Image classification data set "images" (rchllllll/cp5105-capstone-proj on GitHub). Class labels (14): book, bottle, bottle variant 2, bottle variant 3, bowl, charger, clock, container, container variant 2, hard disk, mouse, mouse variant 2, spread, stand.

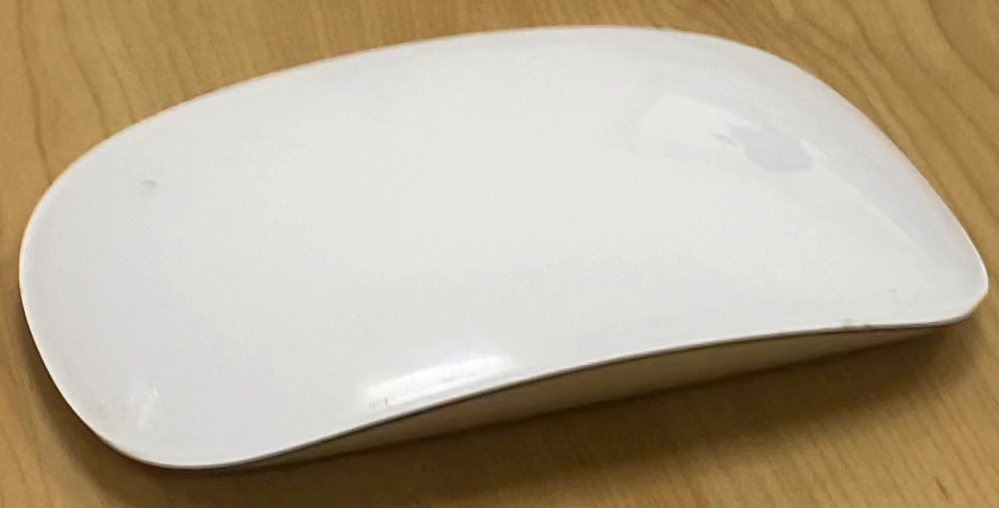
Label: mouse

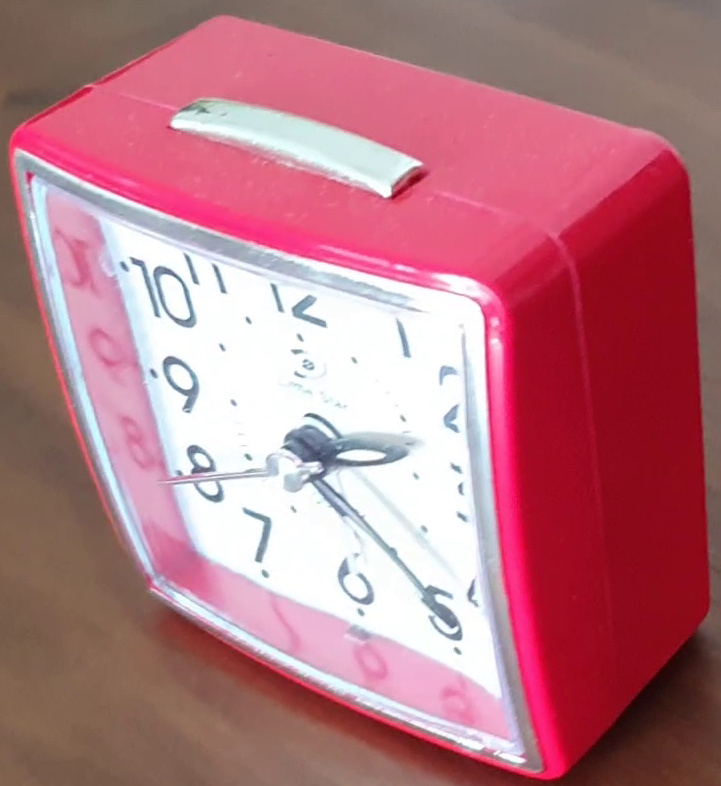
Label: clock

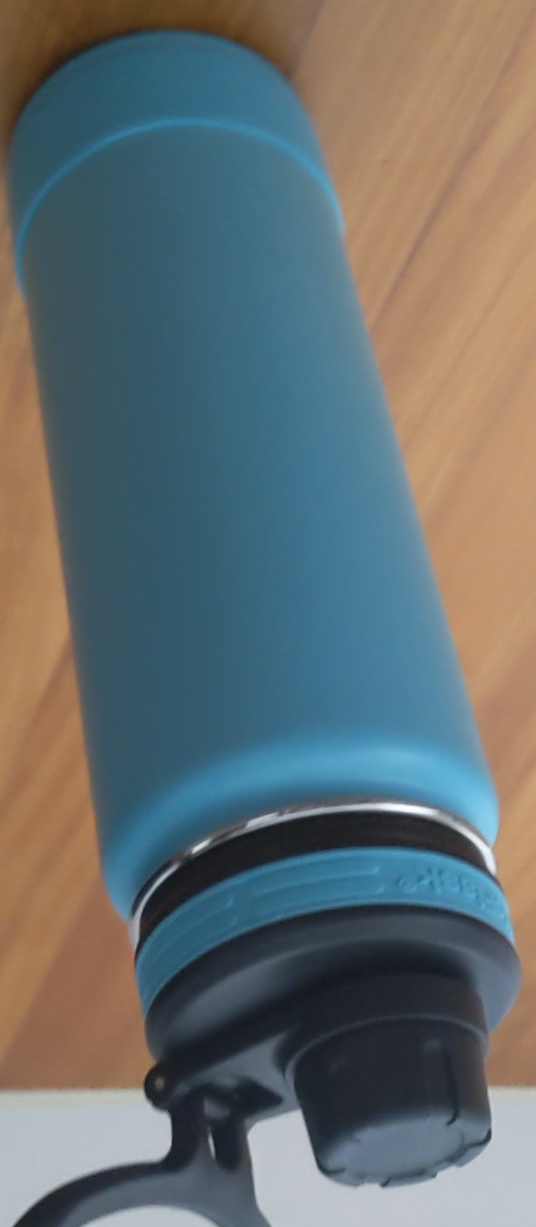
Label: bottle

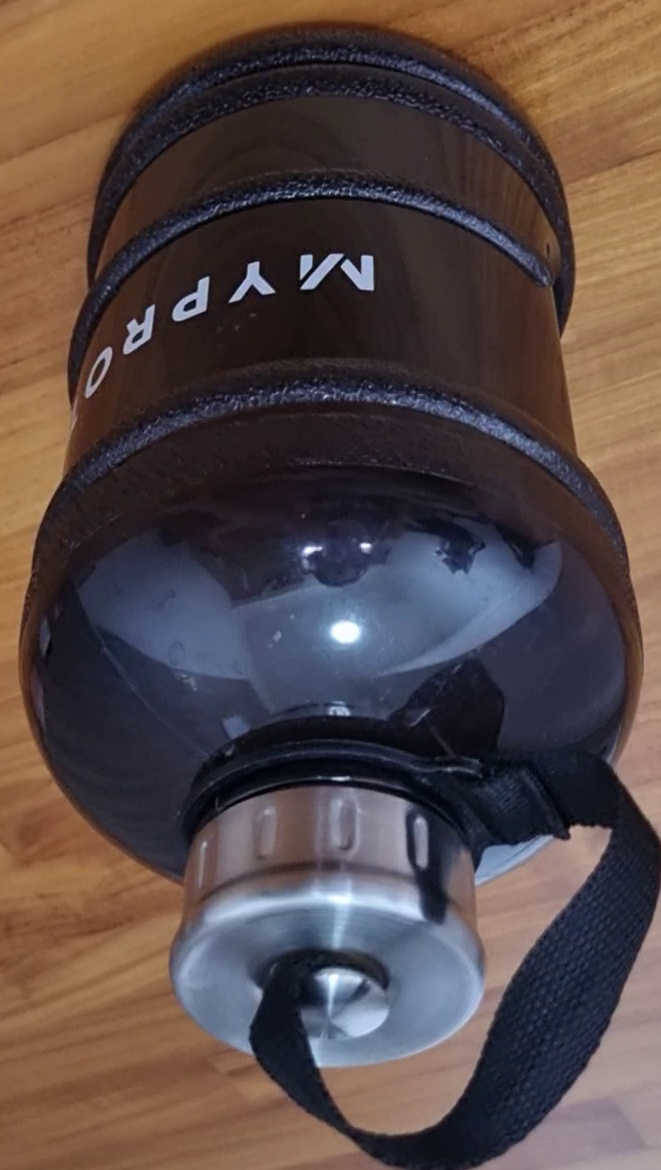
Label: bottle variant 3

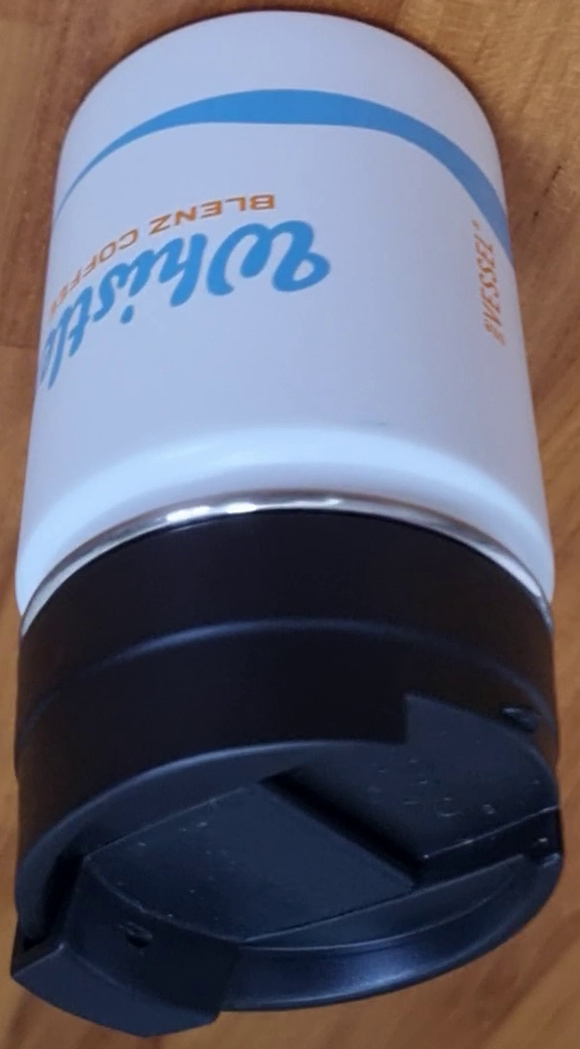
Label: bottle variant 2

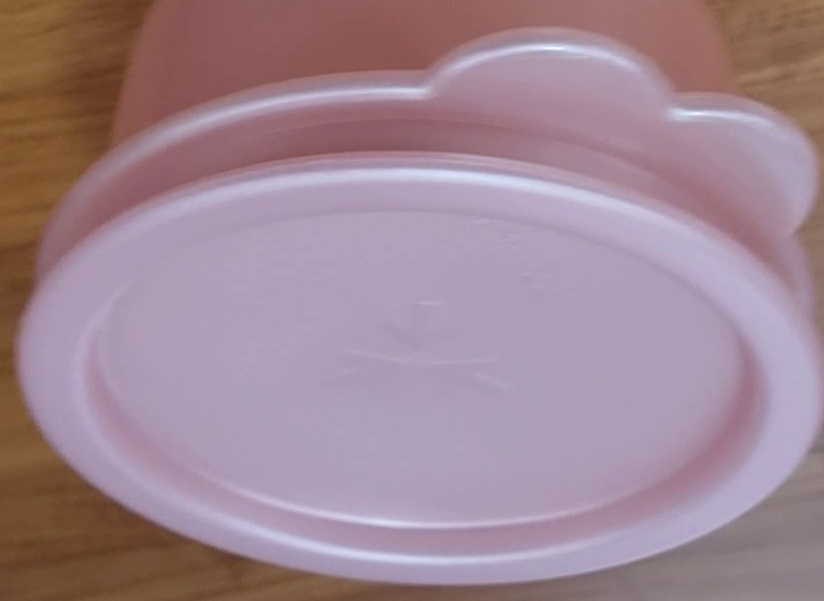
Label: container variant 2
